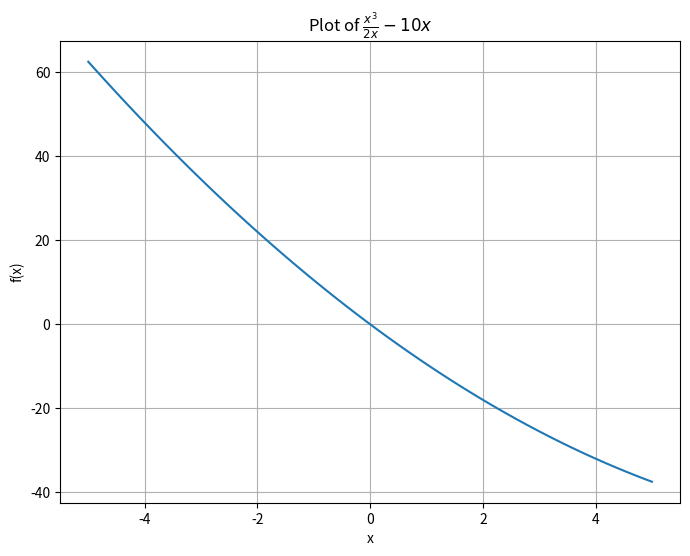

Source code (Python):
import numpy as np
import matplotlib.pyplot as plt

def f(x):
    return (x**3) / (2*x) - 10*x

x = np.linspace(-5, 5, 100)
y = f(x)

plt.figure(figsize=(8, 6))
plt.plot(x, y)
plt.xlabel('x')
plt.ylabel('f(x)')
plt.title('Plot of $\\frac{x^3}{2x} - 10x$')
plt.grid()
plt.show()